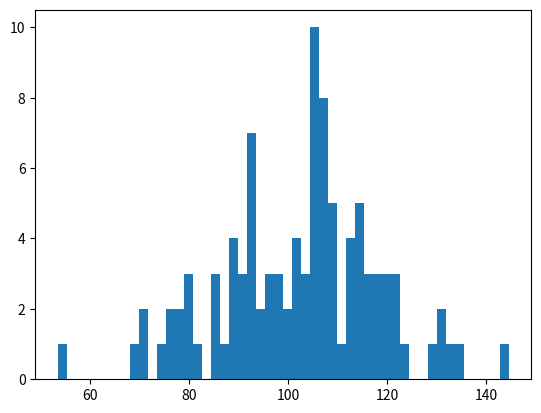

Reproduce this figure in Python. (Note: this script raises an exception after producing the figure.)
#matplot test1
'''import numpy as np
from matplotlib.pyplot import *

x = np.linspace(-np.pi,np.pi,256)
c,s = np.cos(x * x),np.sin(x)
subplot(211)
plot(x,c,'ro',label = '$sin(x)$')
plot(x,s,label = 'cos(x^2)')
xlabel('x')
ylabel('y')
legend()
title('This is a title test')
show()

t1 = np.arange(0.0,5.0,0.02)
t2 = np.arange(0,0.5,0.1)
subplot(212)
plot(t1,np.exp(-t1)*np.cos(2 * np.pi *t1),'bo',t2,'k')
show()
print(t1)
'''

#matplot test2
import numpy as np
import matplotlib.pyplot as plt
mu,sigma = 100, 15
x = mu + sigma * np.random.randn(100)
plt.hist(x,50,normed = 1,facecolor = 'r')
plt.xlabel('IQ')
plt.ylabel('Frequence')
plt.title('Histogram of IQ')
plt.text(60,0.025,r'$\mu=100,\ \sigma = 15$')
plt.axis([40,160,0,0.04])
plt.show()



